Labelled photos from "dataset", an image-classification folder in amenoyoya/pytorch-learning. The possible labels are: hedgehog, porcupine.

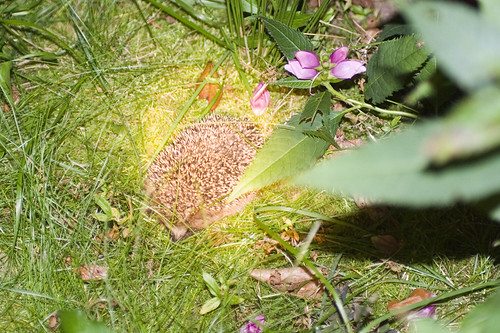
Label: hedgehog

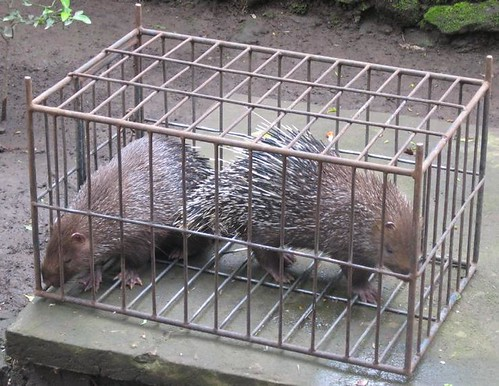
Label: porcupine

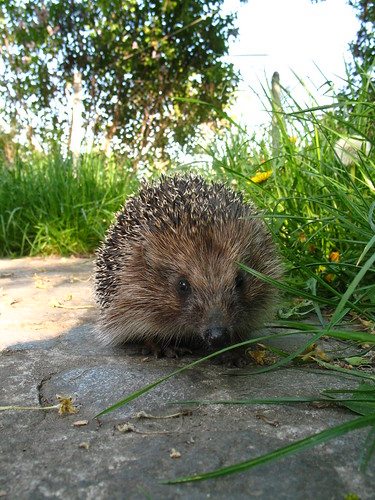
Label: hedgehog

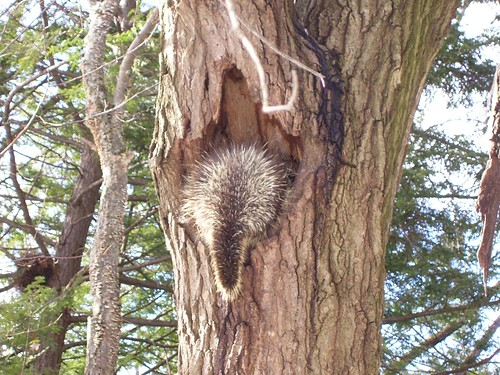
Label: porcupine

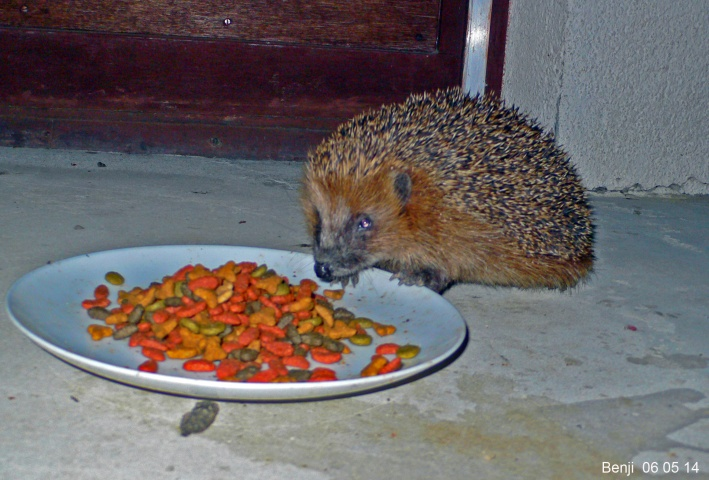
Label: hedgehog

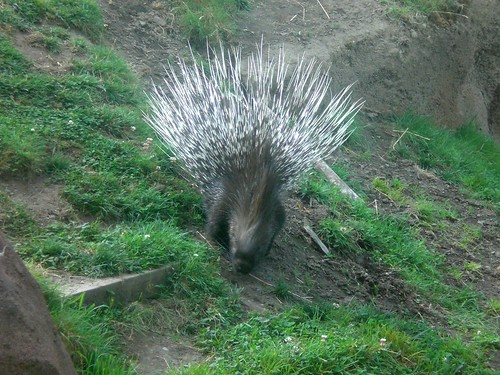
Label: porcupine
